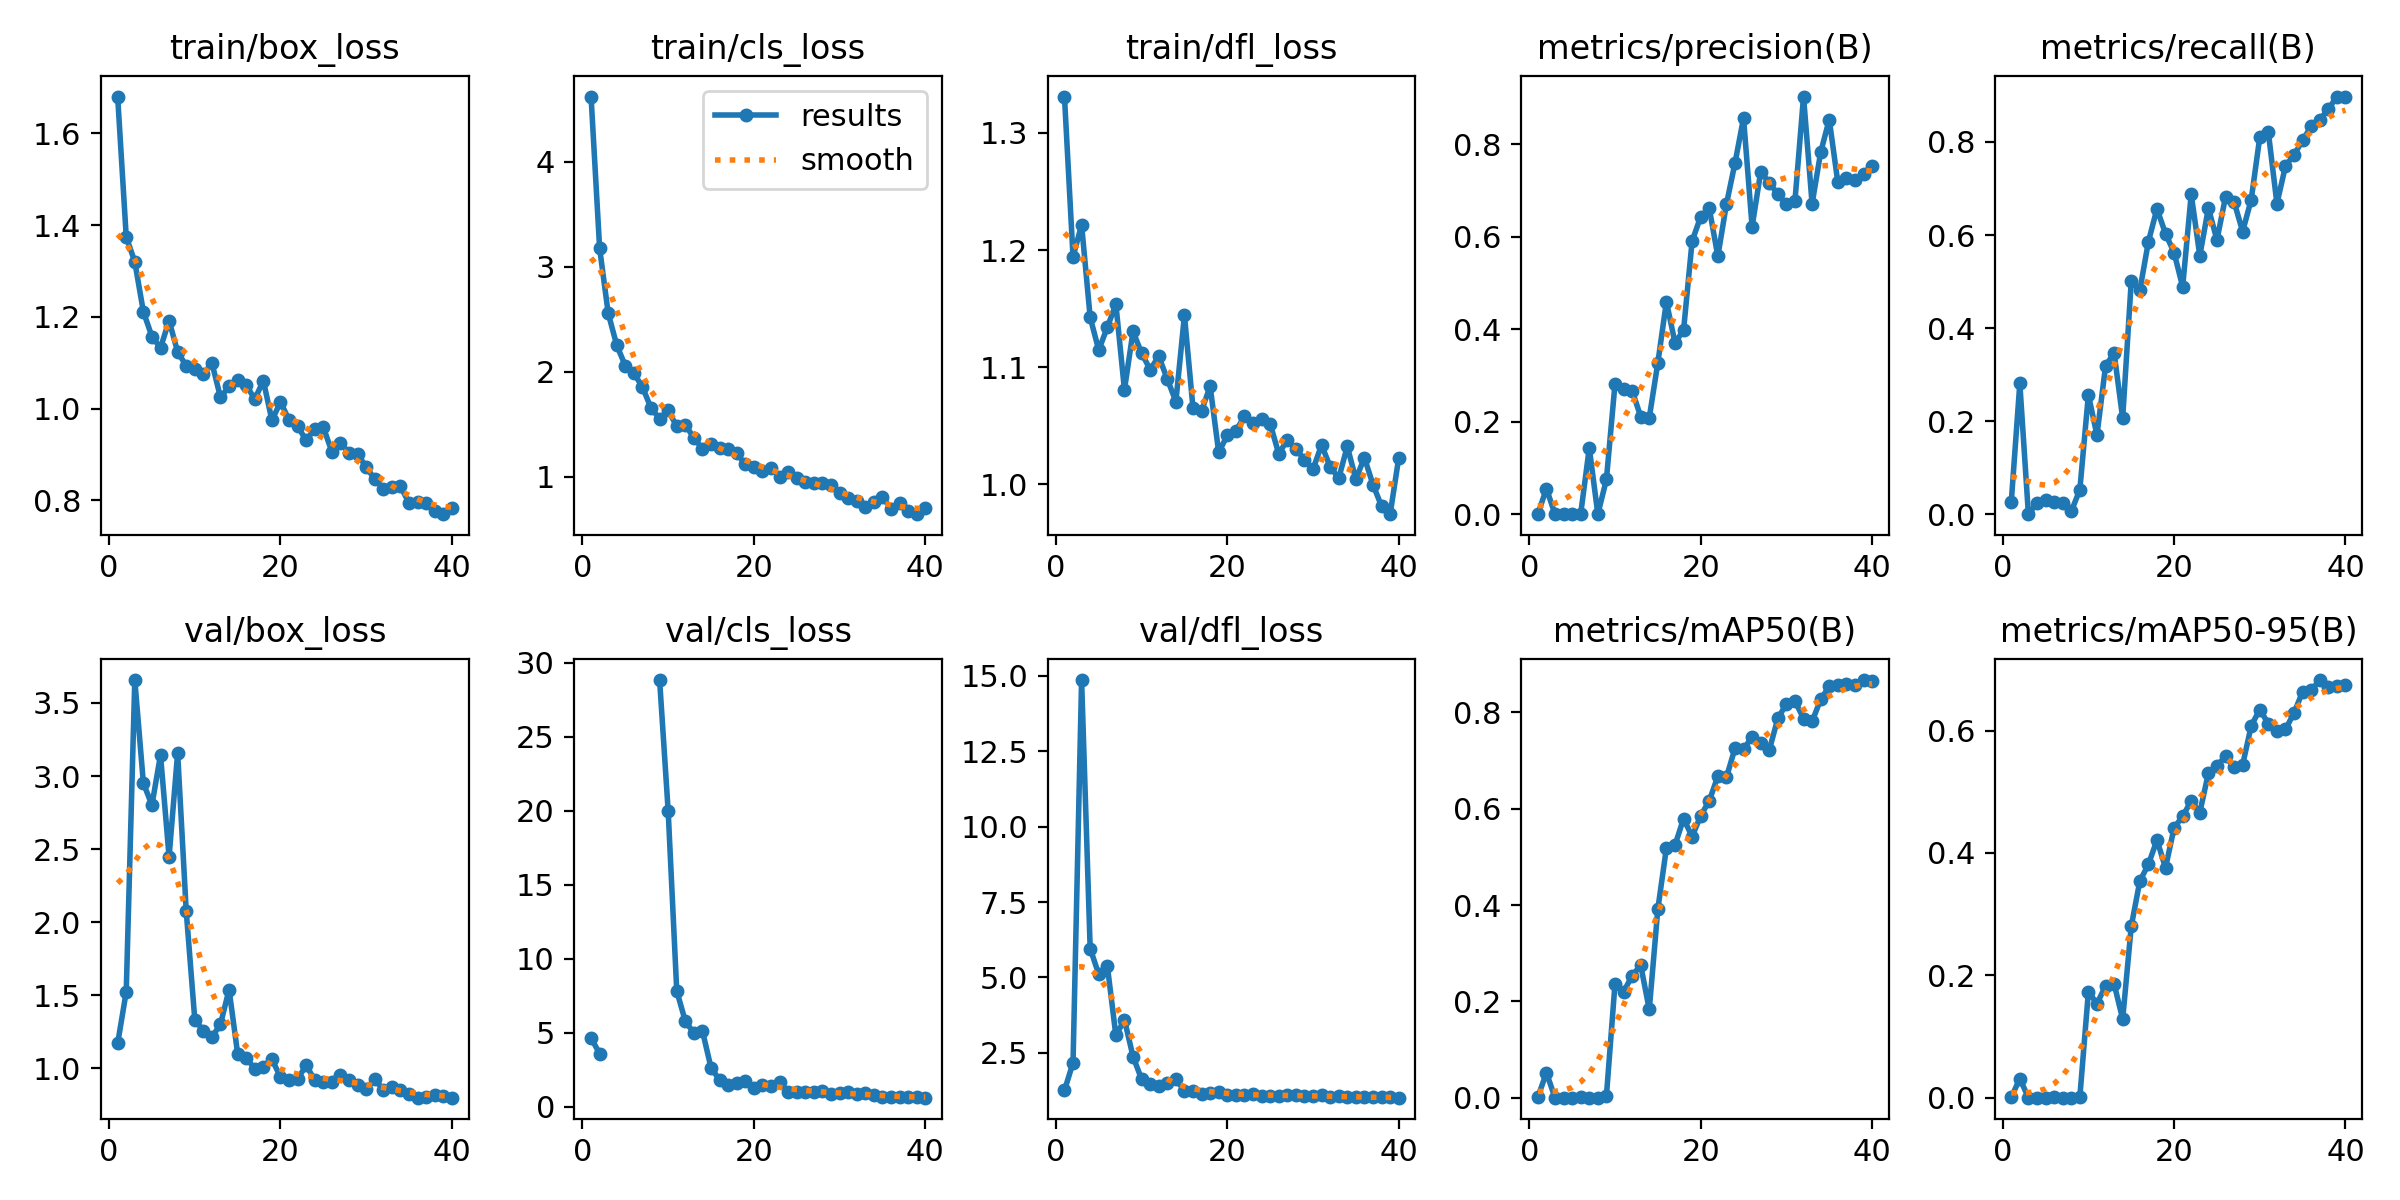

Data behind this chart, as committed beside it:
epoch, time, train/box_loss, train/cls_loss, train/dfl_loss, metrics/precision(B), metrics/recall(B), metrics/mAP50(B), metrics/mAP50-95(B), val/box_loss, val/cls_loss, val/dfl_loss, lr/pg0, lr/pg1, lr/pg2
1, 1.126, 1.68, 4.619, 1.331, 0.00011, 0.02597, 0.00125, 0.00031, 1.172, 4.644, 1.258, 0.0928, 0.0008, 0.0008
2, 2.222, 1.374, 3.174, 1.194, 0.05525, 0.281, 0.05175, 0.0313, 1.524, 3.598, 2.171, 0.08466, 0.001658, 0.001658
3, 4.106, 1.32, 2.556, 1.221, 0, 0, 0, 0, 3.656, inf, 14.86, 0.07647, 0.002471, 0.002471
4, 5.945, 1.211, 2.25, 1.143, 0.00021, 0.0235, 0.00013, 5e-05, 2.952, inf, 5.96, 0.06824, 0.00324, 0.00324
5, 7.603, 1.157, 2.055, 1.115, 0.00013, 0.02976, 0.00011, 5e-05, 2.801, inf, 5.108, 0.05996, 0.003964, 0.003964
6, 9.46, 1.132, 1.984, 1.134, 0.00097, 0.02513, 0.00066, 0.0012, 3.144, inf, 5.392, 0.05164, 0.004644, 0.004644
7, 11.22, 1.191, 1.853, 1.154, 0.143, 0.02381, 8e-05, 3e-05, 2.447, inf, 3.077, 0.04328, 0.005279, 0.005279
8, 13.12, 1.124, 1.652, 1.081, 1e-05, 0.00595, 1e-05, 0, 3.158, inf, 3.599, 0.03487, 0.00587, 0.00587
9, 14.31, 1.093, 1.552, 1.13, 0.07516, 0.05225, 0.00372, 0.00055, 2.077, 28.84, 2.381, 0.02642, 0.006416, 0.006416
10, 15.4, 1.086, 1.631, 1.112, 0.2815, 0.2564, 0.2361, 0.173, 1.334, 19.97, 1.63, 0.01792, 0.006918, 0.006918
11, 16.47, 1.075, 1.478, 1.098, 0.2712, 0.17, 0.2198, 0.1538, 1.258, 7.828, 1.453, 0.009374, 0.007374, 0.007374
12, 17.51, 1.099, 1.494, 1.109, 0.2673, 0.318, 0.2531, 0.1825, 1.215, 5.783, 1.404, 0.007278, 0.007278, 0.007278
13, 18.66, 1.024, 1.368, 1.09, 0.2108, 0.347, 0.2752, 0.1861, 1.303, 4.984, 1.513, 0.00703, 0.00703, 0.00703
14, 19.67, 1.049, 1.265, 1.071, 0.2085, 0.2063, 0.1831, 0.1284, 1.54, 5.122, 1.623, 0.006783, 0.006783, 0.006783
15, 20.75, 1.062, 1.309, 1.144, 0.3272, 0.5007, 0.3917, 0.2799, 1.101, 2.631, 1.252, 0.006535, 0.006535, 0.006535
16, 21.78, 1.052, 1.274, 1.065, 0.4594, 0.4809, 0.5186, 0.354, 1.072, 1.817, 1.233, 0.006287, 0.006287, 0.006287
17, 22.8, 1.021, 1.267, 1.063, 0.3706, 0.5855, 0.5244, 0.3812, 0.9979, 1.488, 1.151, 0.00604, 0.00604, 0.00604
18, 23.83, 1.061, 1.222, 1.084, 0.3973, 0.6564, 0.5794, 0.4211, 1.012, 1.612, 1.182, 0.005792, 0.005792, 0.005792
19, 24.85, 0.9744, 1.118, 1.027, 0.5906, 0.603, 0.5423, 0.3758, 1.064, 1.769, 1.209, 0.005545, 0.005545, 0.005545
20, 25.85, 1.014, 1.093, 1.042, 0.6429, 0.5622, 0.5856, 0.441, 0.9406, 1.302, 1.108, 0.005298, 0.005298, 0.005298
21, 26.89, 0.9752, 1.05, 1.045, 0.6617, 0.4888, 0.6164, 0.4601, 0.9195, 1.488, 1.113, 0.00505, 0.00505, 0.00505
22, 27.91, 0.9614, 1.084, 1.058, 0.5575, 0.6875, 0.6674, 0.4851, 0.9288, 1.426, 1.099, 0.004803, 0.004803, 0.004803
23, 28.93, 0.9307, 0.9981, 1.053, 0.6699, 0.5557, 0.6651, 0.4661, 1.022, 1.681, 1.154, 0.004555, 0.004555, 0.004555
24, 29.92, 0.9559, 1.043, 1.056, 0.7588, 0.6578, 0.7255, 0.5304, 0.9195, 1.007, 1.082, 0.004307, 0.004307, 0.004307
25, 30.92, 0.9591, 0.9881, 1.052, 0.8564, 0.5897, 0.7236, 0.5427, 0.9099, 1.002, 1.084, 0.00406, 0.00406, 0.00406
26, 31.93, 0.906, 0.9469, 1.026, 0.6213, 0.6815, 0.7491, 0.5578, 0.9078, 1.012, 1.082, 0.003812, 0.003812, 0.003812
27, 32.94, 0.9252, 0.9402, 1.038, 0.7399, 0.6712, 0.7358, 0.5398, 0.958, 0.9748, 1.104, 0.003565, 0.003565, 0.003565
28, 33.92, 0.9035, 0.9427, 1.03, 0.717, 0.6076, 0.7216, 0.5442, 0.9203, 1.077, 1.089, 0.003318, 0.003318, 0.003318
29, 34.92, 0.9008, 0.9186, 1.021, 0.6915, 0.6763, 0.7877, 0.608, 0.8879, 0.8669, 1.087, 0.00307, 0.00307, 0.00307
30, 35.92, 0.8726, 0.8412, 1.013, 0.6705, 0.8106, 0.8177, 0.6346, 0.8578, 0.9197, 1.057, 0.002822, 0.002822, 0.002822
31, 37.82, 0.8461, 0.7976, 1.034, 0.6775, 0.8206, 0.8238, 0.6112, 0.9278, 1.014, 1.103, 0.002575, 0.002575, 0.002575
32, 38.8, 0.8257, 0.7728, 1.015, 0.9029, 0.6674, 0.7875, 0.599, 0.8532, 0.8579, 1.054, 0.002328, 0.002328, 0.002328
33, 39.92, 0.8286, 0.7102, 1.005, 0.6709, 0.7486, 0.7814, 0.6021, 0.8744, 0.9303, 1.069, 0.00208, 0.00208, 0.00208
34, 40.89, 0.8304, 0.7613, 1.032, 0.7822, 0.7723, 0.827, 0.6292, 0.8514, 0.8081, 1.052, 0.001832, 0.001832, 0.001832
35, 41.87, 0.7944, 0.8064, 1.004, 0.8532, 0.8038, 0.8544, 0.6637, 0.8269, 0.6742, 1.034, 0.001585, 0.001585, 0.001585
36, 42.86, 0.7965, 0.6929, 1.023, 0.7176, 0.8336, 0.856, 0.6659, 0.8005, 0.6558, 1.023, 0.001337, 0.001337, 0.001337
37, 43.84, 0.7945, 0.7463, 0.9997, 0.7266, 0.8478, 0.8588, 0.6827, 0.8084, 0.6685, 1.023, 0.00109, 0.00109, 0.00109
38, 44.82, 0.7768, 0.6722, 0.9813, 0.7233, 0.8707, 0.8575, 0.6714, 0.8204, 0.6635, 1.026, 0.0008425, 0.0008425, 0.0008425
39, 45.78, 0.7699, 0.6427, 0.9745, 0.7353, 0.8977, 0.8673, 0.6729, 0.8096, 0.6403, 1.023, 0.000595, 0.000595, 0.000595
40, 46.76, 0.7841, 0.6983, 1.022, 0.7518, 0.8962, 0.866, 0.6751, 0.801, 0.6161, 1.016, 0.0003475, 0.0003475, 0.0003475
